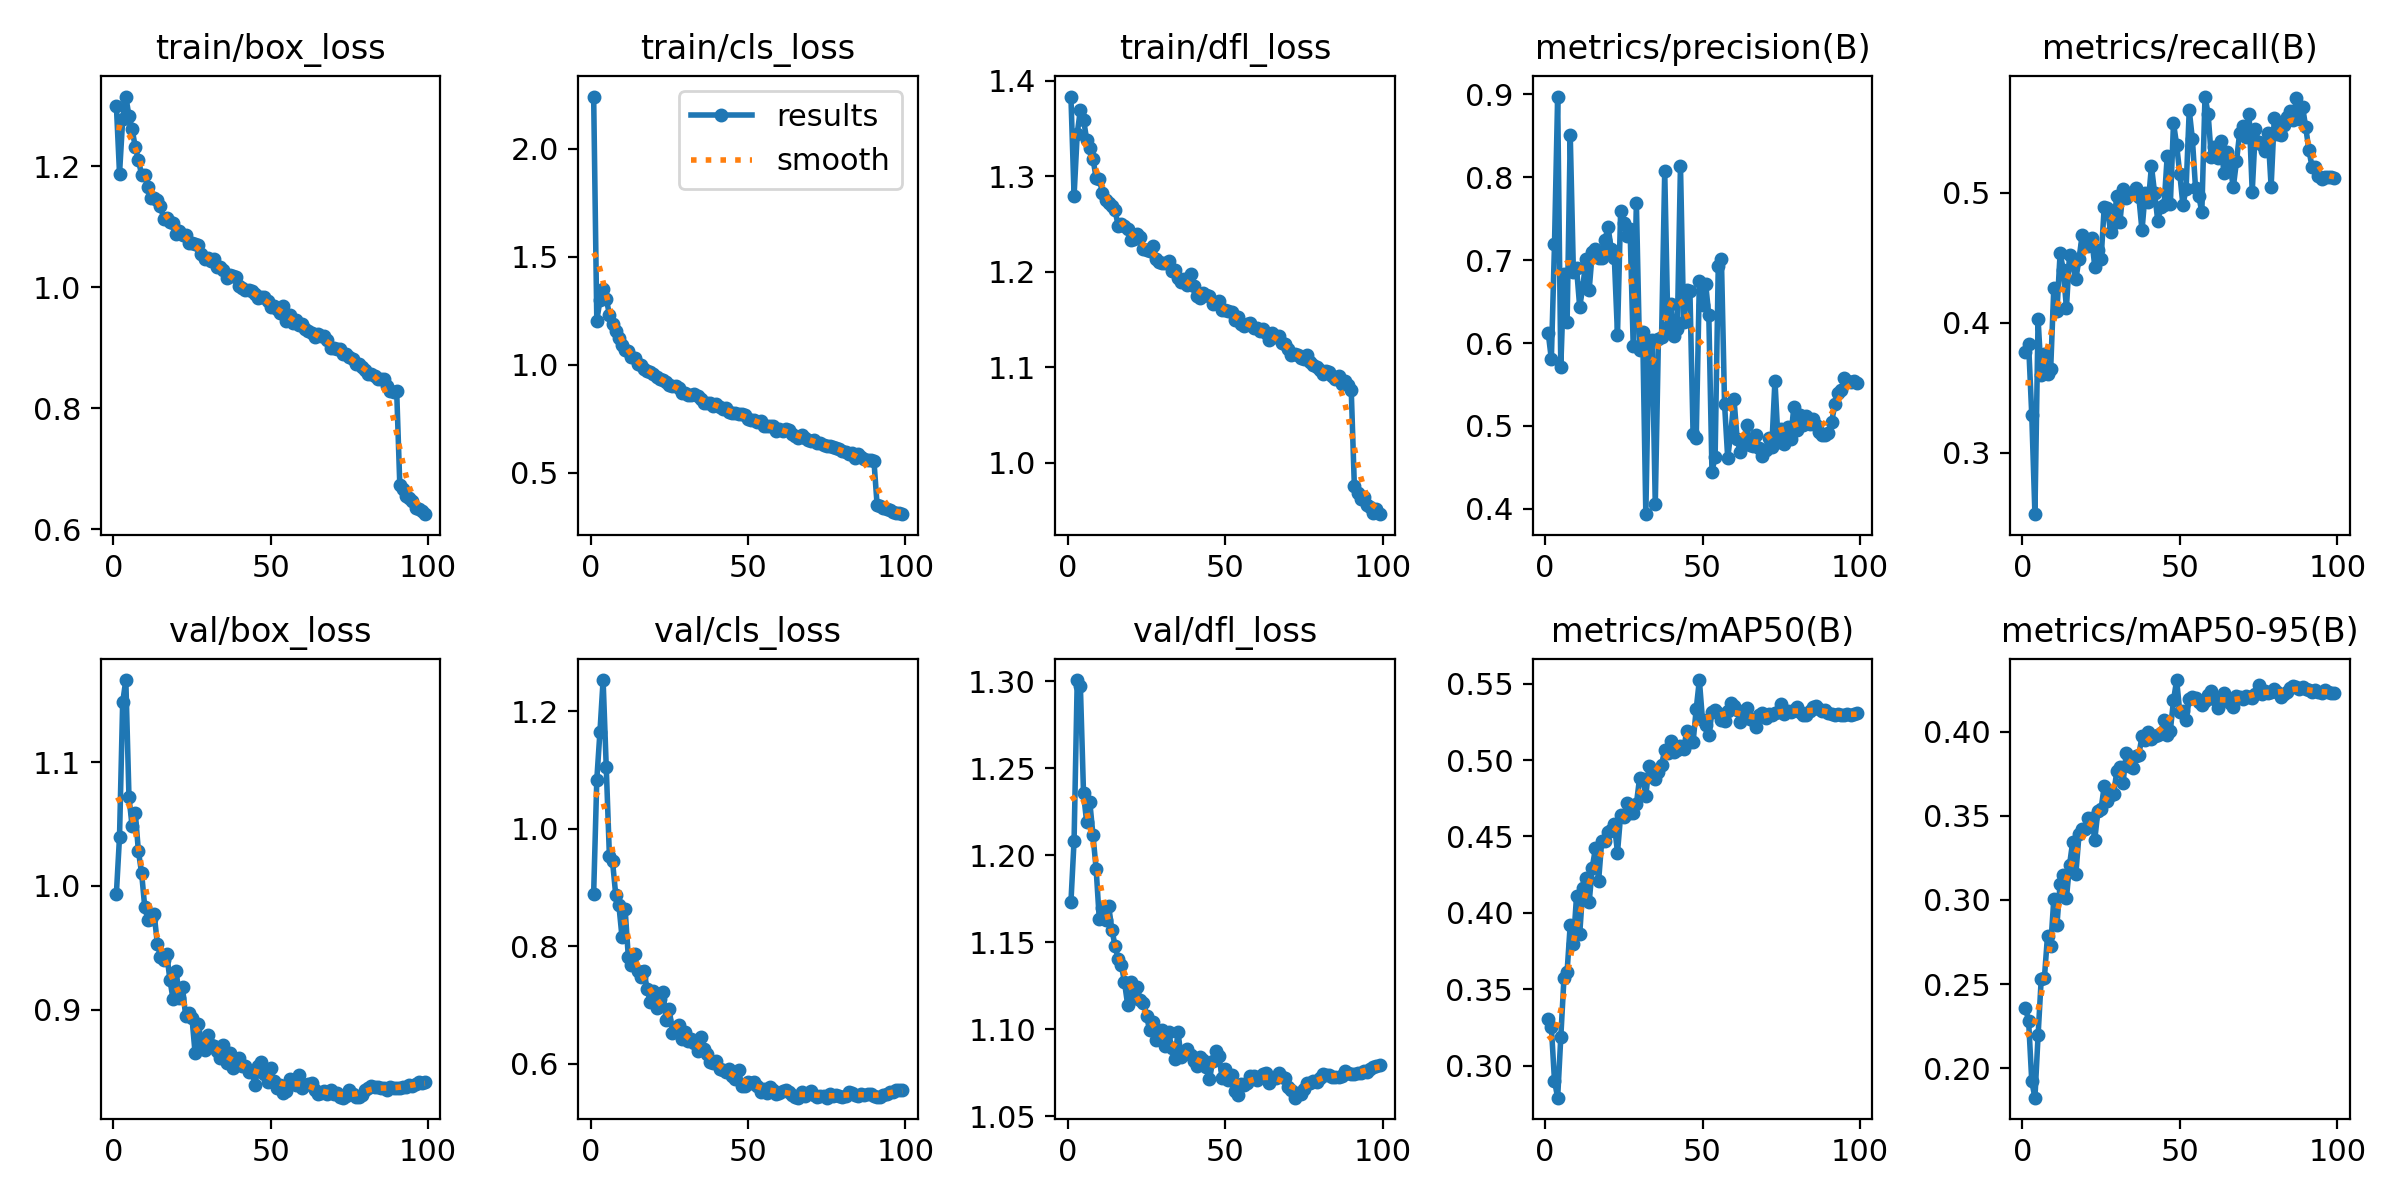

Source data for this figure (header and first rows):
epoch, train/box_loss, train/cls_loss, train/dfl_loss, metrics/precision(B), metrics/recall(B), metrics/mAP50(B), metrics/mAP50-95(B), val/box_loss, val/cls_loss, val/dfl_loss, lr/pg0, lr/pg1, lr/pg2
1, 1.3, 2.242, 1.383, 0.6124, 0.3777, 0.3302, 0.236, 0.9937, 0.8898, 1.173, 0.003327, 0.003327, 0.003327
2, 1.188, 1.206, 1.279, 0.5806, 0.3834, 0.3253, 0.2279, 1.04, 1.084, 1.208, 0.006594, 0.006594, 0.006594
3, 1.277, 1.299, 1.345, 0.7191, 0.3288, 0.29, 0.1922, 1.149, 1.165, 1.301, 0.009796, 0.009796, 0.009796
4, 1.315, 1.349, 1.37, 0.8974, 0.2529, 0.279, 0.1825, 1.167, 1.253, 1.297, 0.009703, 0.009703, 0.009703
5, 1.283, 1.307, 1.359, 0.571, 0.403, 0.3186, 0.2194, 1.072, 1.105, 1.236, 0.009703, 0.009703, 0.009703
6, 1.261, 1.233, 1.338, 0.6837, 0.3597, 0.357, 0.253, 1.048, 0.954, 1.219, 0.009604, 0.009604, 0.009604
7, 1.232, 1.189, 1.329, 0.625, 0.3757, 0.3614, 0.2535, 1.059, 0.9446, 1.231, 0.009505, 0.009505, 0.009505
8, 1.211, 1.156, 1.319, 0.8508, 0.3604, 0.3923, 0.2787, 1.028, 0.8883, 1.212, 0.009406, 0.009406, 0.009406
9, 1.186, 1.126, 1.298, 0.6856, 0.3644, 0.3799, 0.2726, 1.011, 0.8709, 1.192, 0.009307, 0.009307, 0.009307
10, 1.186, 1.094, 1.297, 0.6904, 0.4269, 0.411, 0.3004, 0.9832, 0.8162, 1.163, 0.009208, 0.009208, 0.009208
11, 1.165, 1.068, 1.283, 0.6436, 0.4092, 0.386, 0.2853, 0.9727, 0.8629, 1.169, 0.009109, 0.009109, 0.009109
12, 1.147, 1.063, 1.275, 0.6679, 0.4536, 0.4162, 0.3097, 0.973, 0.7827, 1.163, 0.00901, 0.00901, 0.00901
13, 1.148, 1.036, 1.272, 0.7012, 0.4409, 0.4226, 0.3146, 0.9775, 0.7688, 1.171, 0.008911, 0.008911, 0.008911
14, 1.144, 1.033, 1.269, 0.6639, 0.4114, 0.4068, 0.301, 0.9534, 0.7871, 1.157, 0.008812, 0.008812, 0.008812
15, 1.135, 1.005, 1.264, 0.7095, 0.4522, 0.4297, 0.321, 0.9427, 0.7589, 1.148, 0.008713, 0.008713, 0.008713
16, 1.113, 1.002, 1.248, 0.7136, 0.4452, 0.4423, 0.3347, 0.94, 0.7485, 1.14, 0.008614, 0.008614, 0.008614
17, 1.114, 0.9793, 1.25, 0.7032, 0.4336, 0.4208, 0.3155, 0.9449, 0.7575, 1.137, 0.008515, 0.008515, 0.008515
18, 1.107, 0.9713, 1.248, 0.7023, 0.4492, 0.447, 0.339, 0.9242, 0.7268, 1.127, 0.008416, 0.008416, 0.008416
19, 1.106, 0.9693, 1.244, 0.7239, 0.4673, 0.4469, 0.3423, 0.9084, 0.7049, 1.114, 0.008317, 0.008317, 0.008317
20, 1.087, 0.9591, 1.233, 0.7399, 0.4596, 0.4527, 0.3421, 0.9309, 0.7246, 1.127, 0.008218, 0.008218, 0.008218
21, 1.094, 0.9424, 1.234, 0.7138, 0.459, 0.4543, 0.3487, 0.9092, 0.6945, 1.118, 0.008119, 0.008119, 0.008119
22, 1.086, 0.937, 1.239, 0.7027, 0.4656, 0.4581, 0.349, 0.918, 0.7113, 1.124, 0.00802, 0.00802, 0.00802
23, 1.086, 0.931, 1.236, 0.6101, 0.4432, 0.4394, 0.3357, 0.8949, 0.7221, 1.117, 0.007921, 0.007921, 0.007921
24, 1.073, 0.9217, 1.223, 0.7594, 0.4563, 0.464, 0.3529, 0.8977, 0.6754, 1.115, 0.007822, 0.007822, 0.007822
25, 1.074, 0.907, 1.223, 0.7453, 0.4489, 0.4626, 0.3541, 0.8936, 0.6944, 1.108, 0.007723, 0.007723, 0.007723
26, 1.071, 0.9029, 1.222, 0.7291, 0.4888, 0.4721, 0.3676, 0.8647, 0.6532, 1.099, 0.007624, 0.007624, 0.007624
27, 1.069, 0.902, 1.226, 0.737, 0.4881, 0.4652, 0.3588, 0.8884, 0.6626, 1.104, 0.007525, 0.007525, 0.007525
28, 1.055, 0.891, 1.213, 0.596, 0.4701, 0.4656, 0.3627, 0.8742, 0.6656, 1.094, 0.007426, 0.007426, 0.007426
29, 1.047, 0.8703, 1.21, 0.7692, 0.4764, 0.4713, 0.3633, 0.8674, 0.6423, 1.095, 0.007327, 0.007327, 0.007327
30, 1.048, 0.8709, 1.209, 0.5921, 0.4973, 0.488, 0.3764, 0.8791, 0.654, 1.1, 0.007228, 0.007228, 0.007228
31, 1.043, 0.8606, 1.21, 0.6136, 0.4775, 0.4877, 0.3792, 0.8717, 0.6394, 1.091, 0.007129, 0.007129, 0.007129
32, 1.046, 0.8599, 1.211, 0.3936, 0.5025, 0.4767, 0.3697, 0.8707, 0.6422, 1.098, 0.00703, 0.00703, 0.00703
33, 1.033, 0.8639, 1.2, 0.601, 0.4962, 0.4961, 0.3876, 0.8667, 0.6366, 1.089, 0.006931, 0.006931, 0.006931
34, 1.033, 0.8572, 1.202, 0.6037, 0.4991, 0.4896, 0.3795, 0.8611, 0.6225, 1.083, 0.006832, 0.006832, 0.006832
35, 1.028, 0.8432, 1.193, 0.4055, 0.5003, 0.4878, 0.3787, 0.8718, 0.6461, 1.098, 0.006733, 0.006733, 0.006733
36, 1.015, 0.8222, 1.189, 0.6054, 0.504, 0.4925, 0.3858, 0.857, 0.6256, 1.084, 0.006634, 0.006634, 0.006634
37, 1.021, 0.8233, 1.193, 0.6075, 0.4966, 0.497, 0.3864, 0.8646, 0.6165, 1.086, 0.006535, 0.006535, 0.006535
38, 1.018, 0.826, 1.186, 0.8072, 0.471, 0.5066, 0.3972, 0.853, 0.6041, 1.089, 0.006436, 0.006436, 0.006436
39, 1.017, 0.8113, 1.197, 0.6197, 0.4996, 0.5047, 0.3951, 0.8559, 0.6025, 1.085, 0.006337, 0.006337, 0.006337
40, 1.001, 0.8197, 1.185, 0.6465, 0.4925, 0.5128, 0.3996, 0.8608, 0.6048, 1.082, 0.006238, 0.006238, 0.006238
41, 0.9988, 0.8045, 1.174, 0.609, 0.5204, 0.5056, 0.3955, 0.8548, 0.5914, 1.079, 0.006139, 0.006139, 0.006139
42, 0.9962, 0.7955, 1.172, 0.6173, 0.4997, 0.5069, 0.3976, 0.8546, 0.5905, 1.084, 0.00604, 0.00604, 0.00604
43, 0.995, 0.7985, 1.178, 0.8142, 0.4786, 0.509, 0.3983, 0.8497, 0.5866, 1.082, 0.005941, 0.005941, 0.005941
44, 0.9946, 0.7832, 1.176, 0.6258, 0.4888, 0.5072, 0.3993, 0.8503, 0.5907, 1.078, 0.005842, 0.005842, 0.005842
45, 0.989, 0.7773, 1.175, 0.6637, 0.4902, 0.5191, 0.4072, 0.8389, 0.5798, 1.071, 0.005743, 0.005743, 0.005743
46, 0.983, 0.7779, 1.167, 0.6623, 0.528, 0.512, 0.3982, 0.8545, 0.5745, 1.082, 0.005644, 0.005644, 0.005644
47, 0.9831, 0.7751, 1.167, 0.49, 0.4912, 0.5116, 0.4007, 0.8579, 0.5895, 1.088, 0.005545, 0.005545, 0.005545
48, 0.9833, 0.7714, 1.169, 0.4853, 0.5535, 0.5334, 0.4186, 0.8479, 0.5631, 1.085, 0.005446, 0.005446, 0.005446
49, 0.9768, 0.7663, 1.16, 0.6744, 0.5368, 0.5524, 0.4307, 0.8416, 0.5623, 1.072, 0.005347, 0.005347, 0.005347
50, 0.967, 0.7478, 1.16, 0.6456, 0.5143, 0.5259, 0.4115, 0.8531, 0.5695, 1.077, 0.005248, 0.005248, 0.005248
51, 0.9696, 0.7467, 1.159, 0.6712, 0.4905, 0.5233, 0.4122, 0.8421, 0.5674, 1.071, 0.005149, 0.005149, 0.005149
52, 0.9646, 0.7434, 1.158, 0.6337, 0.5031, 0.5161, 0.4068, 0.8369, 0.5689, 1.074, 0.00505, 0.00505, 0.00505
53, 0.9568, 0.734, 1.149, 0.445, 0.5635, 0.5314, 0.4197, 0.8388, 0.5617, 1.064, 0.004951, 0.004951, 0.004951
54, 0.969, 0.7387, 1.153, 0.4626, 0.5411, 0.5328, 0.4209, 0.833, 0.552, 1.063, 0.004852, 0.004852, 0.004852
55, 0.9437, 0.7195, 1.146, 0.693, 0.5036, 0.5311, 0.42, 0.8343, 0.5583, 1.069, 0.004753, 0.004753, 0.004753
56, 0.9549, 0.7174, 1.143, 0.7018, 0.4978, 0.526, 0.4175, 0.8438, 0.5504, 1.068, 0.004654, 0.004654, 0.004654
57, 0.9416, 0.7151, 1.145, 0.5262, 0.4852, 0.5258, 0.4157, 0.8426, 0.5606, 1.069, 0.004555, 0.004555, 0.004555
58, 0.9458, 0.718, 1.147, 0.4615, 0.5739, 0.5322, 0.4181, 0.8394, 0.5557, 1.073, 0.004456, 0.004456, 0.004456
59, 0.9381, 0.6957, 1.141, 0.4922, 0.5605, 0.5372, 0.4218, 0.8469, 0.5497, 1.073, 0.004357, 0.004357, 0.004357
60, 0.939, 0.7029, 1.141, 0.5322, 0.5273, 0.5354, 0.4242, 0.8364, 0.5502, 1.071, 0.004258, 0.004258, 0.004258
... 39 more rows
